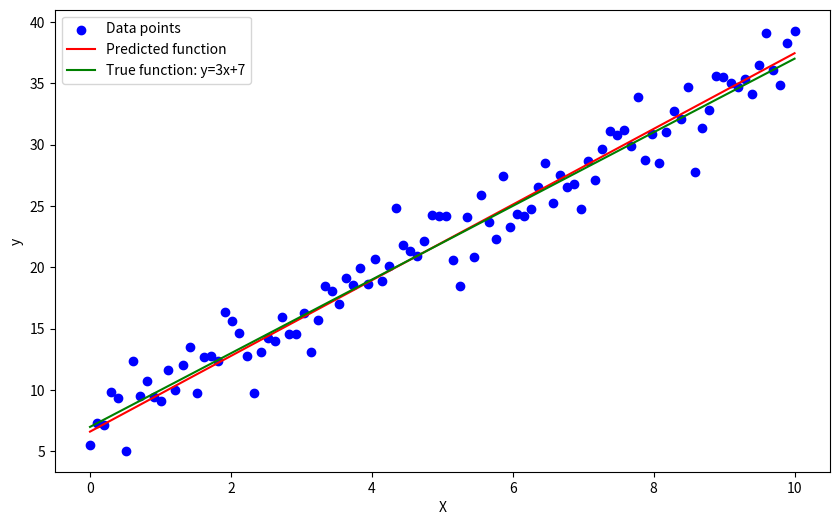
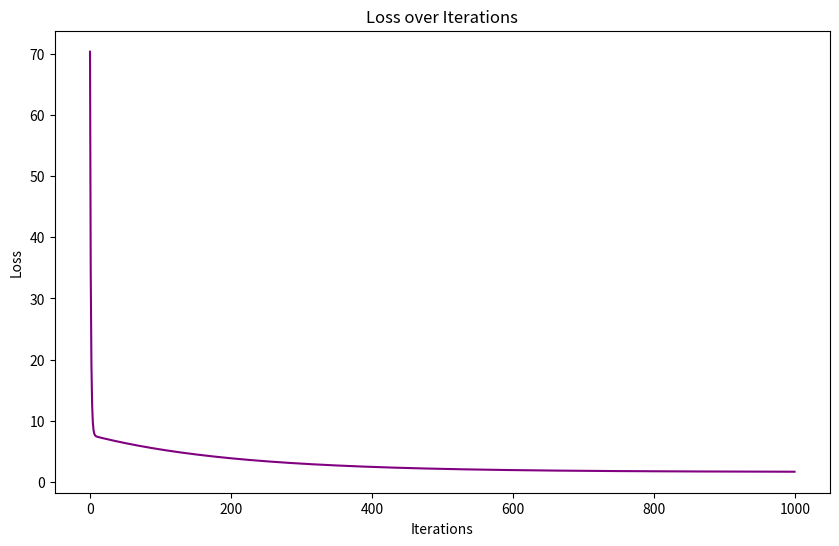

These figures' Python source, in order:
"""
[redacted]

A simple implementation of Linear Regression using manual backpropagation.
y = XW + b

The loss function used is Mean Squared Error (MSE):
L = (1/2N) * Σ(y_pred - y_true)^2
"""

import numpy as np
import matplotlib.pyplot as plt

class LinearRegression:
    def __init__(self, learning_rate=0.01, n_iterations=1000, regularization=None, reg_lambda=0.01):
        self.learning_rate = learning_rate
        self.n_iterations = n_iterations
        assert regularization in (None, 'l1', 'l2'), "Regularization must be None, 'l1', or 'l2'"
        self.regularization = regularization
        self.reg_lambda = reg_lambda
        self.weights = None
        self.bias = None
        self.losses = []
    
    def fit(self, X, y):
        # initialize
        n_samples, n_features = X.shape
        self.weights = np.random.randn(n_features, 1)
        self.bias = 0 

        self.losses = []
        for it in range(self.n_iterations):
            # Forward pass
            y_predicted = X @ self.weights + self.bias
            error = y_predicted - y 
            loss = (1 / (2 * n_samples)) * np.sum(error ** 2)
            
            # Add regularization to loss
            if self.regularization == 'l2':
                loss += (self.reg_lambda / (2 * n_samples)) * np.sum(self.weights ** 2)
            elif self.regularization == 'l1':
                loss += (self.reg_lambda / (2 * n_samples)) * np.sum(np.abs(self.weights))  
            else:
                pass

            self.losses.append(loss)

            if it % 100 == 0:
                print(f"Iteration {it}, Loss: {loss}")

            # Compute gradients
            dloss = 1.0
            derror = (1/n_samples) * error * dloss
            dweights = X.T @ derror
            dbias = np.sum(derror)

            # Add regularization to gradients
            if self.regularization == 'l2':
                dweights += (self.reg_lambda / n_samples) * self.weights
            elif self.regularization == 'l1':
                dweights += (self.reg_lambda / n_samples) * np.sign(self.weights)
            else:
                pass

            # Update weights and bias
            self.weights -= self.learning_rate * dweights
            self.bias -= self.learning_rate * dbias
    
    def predict(self, X):
        return X @ self.weights + self.bias


if __name__ == "__main__":
    # Example usage

    # create a simple dataset
    X = np.linspace(0, 10, 100).reshape(-1, 1)
    y = 3 * X + 7 + np.random.randn(100, 1) * 2  # y = 3x + 7 + noise

    # Train the model
    model = LinearRegression(learning_rate=0.01, n_iterations=1000, regularization='l2', reg_lambda=0.1)
    model.fit(X, y)
    y_pred = model.predict(X)

    # Plot the results
    plt.figure(figsize=(10, 6))
    plt.scatter(X, y, color='blue', label='Data points')
    plt.plot(X, y_pred, color='red', label='Predicted function')
    plt.plot(X, 3 * X + 7, color='green', label='True function: y=3x+7')
    plt.xlabel('X')
    plt.ylabel('y')
    plt.legend()
    plt.show()

    plt.figure(figsize=(10, 6))
    plt.plot(range(len(model.losses)), model.losses, color='purple')
    plt.xlabel('Iterations')
    plt.ylabel('Loss')
    plt.title('Loss over Iterations')
    plt.show() 